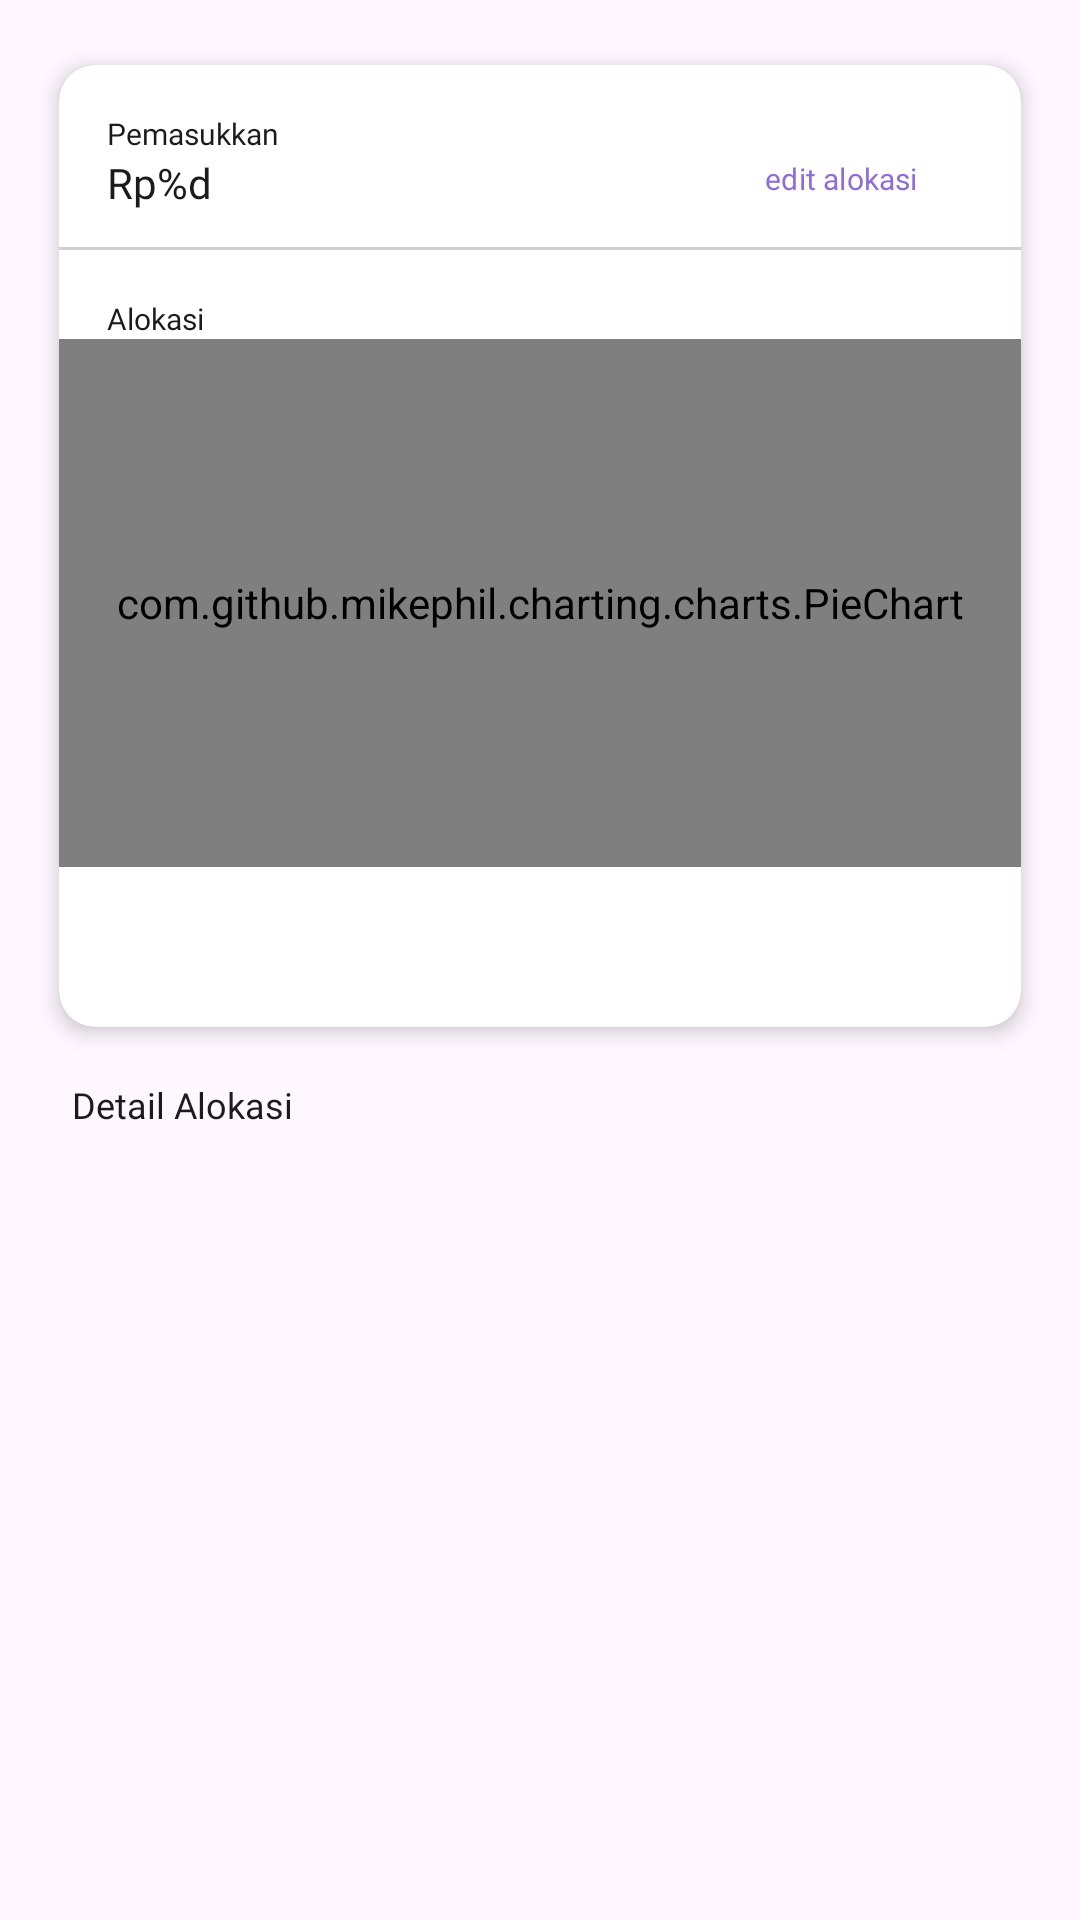

Android layout source for this screen:
<!-- AndroidManifest.xml: application theme Theme.BerUang -->
<!-- res/layout/fragment_allocation.xml -->
<?xml version="1.0" encoding="utf-8"?>
<ScrollView xmlns:android="http://schemas.android.com/apk/res/android"
    xmlns:app="http://schemas.android.com/apk/res-auto"
    xmlns:tools="http://schemas.android.com/tools"
    android:layout_width="match_parent"
    android:layout_height="wrap_content"
    tools:context=".ui.management.allocation.AllocationFragment"
    android:paddingTop="12dp"
    android:scrollbars="none">

    <androidx.constraintlayout.widget.ConstraintLayout
        android:layout_width="match_parent"
        android:layout_height="0dp">

        <androidx.cardview.widget.CardView
            android:id="@+id/card_allocation"
            android:layout_width="match_parent"
            android:layout_height="340dp"
            android:orientation="vertical"
            app:cardCornerRadius="12dp"
            app:cardElevation="4dp"
            app:cardMaxElevation="4dp"
            android:layout_marginStart="12dp"
            android:layout_marginEnd="12dp"
            app:cardUseCompatPadding="true"
            tools:ignore="MissingConstraints">

            <LinearLayout
                android:layout_width="match_parent"
                android:layout_height="wrap_content"
                android:orientation="vertical"
                app:layout_constraintTop_toTopOf="parent"
                app:layout_constraintStart_toStartOf="parent"
                app:layout_constraintEnd_toEndOf="parent">

                <LinearLayout
                    android:id="@+id/linear_layout"
                    android:layout_width="240dp"
                    android:layout_height="wrap_content"
                    android:orientation="vertical"
                    app:layout_constraintTop_toTopOf="parent"
                    app:layout_constraintStart_toStartOf="parent"
                    app:layout_constraintEnd_toEndOf="parent">

                    <TextView
                        android:id="@+id/tv_income"
                        android:layout_width="wrap_content"
                        android:layout_height="wrap_content"
                        android:layout_marginStart="16dp"
                        android:layout_marginTop="16dp"
                        android:fontFamily="@font/poppins_bold"
                        android:textColor="@color/black_200"
                        android:textSize="10sp"
                        android:text="@string/income" />

                    <TextView
                        android:id="@+id/tv_money"
                        android:layout_width="wrap_content"
                        android:layout_height="wrap_content"
                        android:textColor="@color/black_200"
                        android:transitionName="description"
                        android:layout_marginStart="16dp"
                        android:fontFamily="@font/poppins_bold"
                        android:textSize="14sp"
                        android:text="@string/rupiah" />

                </LinearLayout>
                <View
                    android:id="@+id/line"
                    android:layout_width="match_parent"
                    android:layout_height="1dp"
                    android:background="@color/black_200"
                    android:layout_marginTop="12dp"
                    android:layout_marginBottom="8dp"
                    android:alpha="0.2" />

                <TextView
                    android:layout_width="wrap_content"
                    android:layout_height="wrap_content"
                    android:layout_marginStart="16dp"
                    android:layout_marginTop="8dp"
                    android:fontFamily="@font/poppins_bold"
                    android:textColor="@color/black_200"
                    android:textSize="10sp"
                    android:text="@string/allocation"/>

                <com.github.mikephil.charting.charts.PieChart
                    android:id="@+id/pie_chart"
                    android:layout_width="match_parent"
                    android:layout_height="176dp"
                    android:layout_gravity="center"
                    app:layout_constraintBottom_toBottomOf="parent"
                    app:layout_constraintEnd_toEndOf="parent"
                    app:layout_constraintHorizontal_bias="0.0"
                    app:layout_constraintStart_toStartOf="parent"
                    app:layout_constraintTop_toTopOf="parent"
                    app:layout_constraintVertical_bias="0.0">

                </com.github.mikephil.charting.charts.PieChart>
            </LinearLayout>

            <Button
                style="?attr/materialButtonOutlinedStyle"
                android:id="@+id/button_edit"
                android:layout_width="wrap_content"
                android:layout_height="40dp"
                android:text="@string/editallocation"
                android:padding="4dp"
                android:layout_gravity="end"
                android:layout_marginTop="18dp"
                android:layout_marginEnd="16dp"
                android:layout_below="@id/linear_layout"
                android:fontFamily="@font/poppins_medium"
                android:textColor="@color/purple_300"
                android:textSize="10sp"
                app:strokeColor="@color/purple_300"
                tools:ignore="SmallSp" />

        </androidx.cardview.widget.CardView>

        <TextView
            android:id="@+id/tv_detail"
            android:layout_width="wrap_content"
            android:layout_height="wrap_content"
            android:fontFamily="@font/poppins_bold"
            android:text="@string/detailallocation"
            android:textColor="@color/black_200"
            android:layout_marginTop="8dp"
            android:textSize="12sp"
            android:transitionName="description"
            android:paddingStart="12dp"
            app:layout_constraintStart_toStartOf="@id/card_allocation"
            app:layout_constraintTop_toBottomOf="@id/card_allocation"
            tools:ignore="MissingConstraints,RtlSymmetry" />

        <androidx.recyclerview.widget.RecyclerView
            android:id="@+id/rv_Allocation"
            android:layout_width="match_parent"
            android:layout_height="wrap_content"
            android:layout_marginStart="12dp"
            android:layout_marginTop="8dp"
            android:overScrollMode="never"
            android:paddingBottom="140dp"
            android:scrollbarSize="0dp"
            app:layout_constraintBottom_toBottomOf="parent"
            app:layout_constraintStart_toStartOf="@id/tv_detail"
            app:layout_constraintTop_toBottomOf="@id/tv_detail"
            tools:listitem="@layout/item_allocation" />
    </androidx.constraintlayout.widget.ConstraintLayout>
</ScrollView>
<!-- res/layout/item_allocation.xml (included above) -->
<?xml version="1.0" encoding="utf-8"?>
<androidx.cardview.widget.CardView xmlns:android="http://schemas.android.com/apk/res/android"
    xmlns:card_view="http://schemas.android.com/apk/res-auto"
    xmlns:tools="http://schemas.android.com/tools"
    xmlns:app="http://schemas.android.com/apk/res-auto"
    android:id="@+id/card_view"
    android:layout_width="match_parent"
    android:layout_height="wrap_content"
    android:layout_gravity="center"
    android:layout_marginStart="8dp"
    android:layout_marginTop="8dp"
    android:layout_marginEnd="8dp"
    android:layout_marginBottom="4dp"
    card_view:cardCornerRadius="4dp">

    <androidx.constraintlayout.widget.ConstraintLayout
        android:layout_width="match_parent"
        android:layout_height="wrap_content"
        android:padding="8dp">

        <TextView
            android:id="@+id/tv_percent"
            android:layout_width="52dp"
            android:layout_height="52dp"
            android:layout_marginStart="8dp"
            android:layout_marginTop="8dp"
            android:layout_marginBottom="8dp"
            android:background="@drawable/square"
            android:fontFamily="@font/poppins_medium"
            android:gravity="center"
            android:textSize="12sp"
            android:textColor="@color/white"
            card_view:layout_constraintBottom_toBottomOf="parent"
            card_view:layout_constraintStart_toStartOf="parent"
            card_view:layout_constraintTop_toTopOf="parent"
            tools:text="@string/percent" />

        <TextView
            android:id="@+id/tv_allocationtype"
            android:layout_width="wrap_content"
            android:layout_height="wrap_content"
            android:layout_marginStart="20dp"
            android:layout_toEndOf="@id/tv_percent"
            android:fontFamily="@font/poppins_medium"
            android:textSize="12sp"
            android:textStyle="bold"
            android:textColor="@color/black_200"
            card_view:layout_constraintStart_toEndOf="@+id/tv_percent"
            card_view:layout_constraintTop_toTopOf="@+id/tv_percent"
            tools:text="@string/allocation" />

        <TextView
            android:id="@+id/tv_rp"
            android:layout_width="wrap_content"
            android:layout_height="0dp"
            android:layout_marginStart="177dp"
            android:layout_toEndOf="@id/tv_percent"
            android:fontFamily="@font/poppins_medium"
            android:textSize="12sp"
            android:textColor="@color/black_200"
            card_view:layout_constraintBottom_toBottomOf="@+id/tv_allocationtype"
            card_view:layout_constraintEnd_toEndOf="@id/tv_bar"
            card_view:layout_constraintTop_toTopOf="@+id/tv_allocationtype"
            tools:ignore="MissingConstraints"
            tools:text="@string/rupiah" />

        <com.akexorcist.roundcornerprogressbar.IconRoundCornerProgressBar
            android:id="@+id/tv_bar"
            android:layout_width="212dp"
            android:layout_height="28dp"
            app:rcBackgroundColor="#0A000000"
            app:rcBackgroundPadding="2dp"
            app:rcMax="100"
            app:rcProgress="40"
            app:rcProgressColor="#EF5350"
            app:rcRadius="10dp"
            app:rcSecondaryProgress="60"
            app:rcSecondaryProgressColor="#40EF5350"
            card_view:layout_constraintBottom_toBottomOf="parent"
            card_view:layout_constraintStart_toEndOf="parent"
            card_view:layout_constraintStart_toStartOf="@+id/tv_allocationtype"
            card_view:layout_constraintTop_toBottomOf="@+id/tv_allocationtype"
            tools:ignore="MissingConstraints" />


        <ImageButton
            android:id="@+id/btn_back"
            android:layout_width="wrap_content"
            android:layout_height="wrap_content"
            android:backgroundTint="@color/white"
            android:src="@drawable/ic_next"
            card_view:layout_constraintBottom_toBottomOf="parent"
            card_view:layout_constraintEnd_toEndOf="parent"
            card_view:layout_constraintTop_toTopOf="parent"
            tools:ignore="MissingConstraints" />

    </androidx.constraintlayout.widget.ConstraintLayout>
</androidx.cardview.widget.CardView>
<!-- resources referenced by this layout -->
<resources>
  <color name="black_200">#1B1B1B</color>
  <color name="purple_300">#8F6DD6</color>
  <color name="white">#FFFFFFFF</color>
  <!-- drawable ic_next (drawable) -->
  <vector xmlns:android="http://schemas.android.com/apk/res/android"
      android:width="9dp"
      android:height="15dp"
      android:viewportWidth="9"
      android:viewportHeight="15">
    <path
        android:pathData="M8.872,7.771C8.872,7.502 8.761,7.272 8.53,7.067L1.872,1.032C1.693,0.858 1.454,0.771 1.181,0.771C0.626,0.771 0.19,1.166 0.19,1.688C0.19,1.941 0.301,2.171 0.489,2.345L6.49,7.771L0.489,13.196C0.301,13.378 0.19,13.608 0.19,13.861C0.19,14.375 0.626,14.771 1.181,14.771C1.454,14.771 1.693,14.684 1.872,14.509L8.53,8.474C8.761,8.269 8.863,8.039 8.872,7.771Z"
        android:fillColor="#1B1B1B"/>
    <path
        android:strokeWidth="1"
        android:pathData="M8.194,7.437L8.194,7.437L8.197,7.44C8.335,7.563 8.37,7.661 8.372,7.763C8.366,7.886 8.326,7.986 8.197,8.101L8.197,8.101L8.194,8.104L1.536,14.139L1.53,14.145L1.524,14.151C1.451,14.221 1.344,14.271 1.181,14.271C0.859,14.271 0.69,14.058 0.69,13.861C0.69,13.765 0.729,13.662 0.832,13.561L6.825,8.141L7.236,7.771L6.825,7.4L0.827,1.976C0.731,1.886 0.69,1.786 0.69,1.688C0.69,1.48 0.862,1.271 1.181,1.271C1.344,1.271 1.451,1.32 1.524,1.39L1.53,1.396L1.536,1.402L8.194,7.437Z"
        android:strokeAlpha="0.2"
        android:fillColor="#00000000"
        android:strokeColor="#1B1B1B"/>
  </vector>
  <!-- drawable square (drawable) -->
  <?xml version="1.0" encoding="utf-8"?>
  <shape xmlns:android="http://schemas.android.com/apk/res/android"
      android:shape="rectangle">
      <solid
          android:color="@color/blue_500" />
      
      <corners
          android:radius="28dp"
          /> 
  </shape>
  <string name="allocation">Alokasi</string>
  <string name="detailallocation">Detail Alokasi</string>
  <string name="editallocation">edit alokasi</string>
  <string name="income">Pemasukkan</string>
  <string name="percent">%d%</string>
  <string name="rupiah">Rp%d</string>
  <style name="Theme.BerUang" parent="Theme.MaterialComponents.DayNight.DarkActionBar">
          
          <item name="colorPrimary">@color/blue_700</item>
          <item name="colorPrimaryVariant">@color/blue_500</item>
          <item name="colorOnPrimary">@color/white</item>
          
          <item name="colorSecondary">@color/purple_600</item>
          <item name="colorSecondaryVariant">@color/purple_300</item>
          <item name="colorOnSecondary">@color/black_200</item>
          
          <item name="android:statusBarColor">?attr/colorPrimaryVariant</item>
          
      </style>
  <color name="blue_500">#0070C0</color>
  <color name="blue_700">#004E86</color>
  <color name="purple_600">#6C40C9</color>
</resources>
